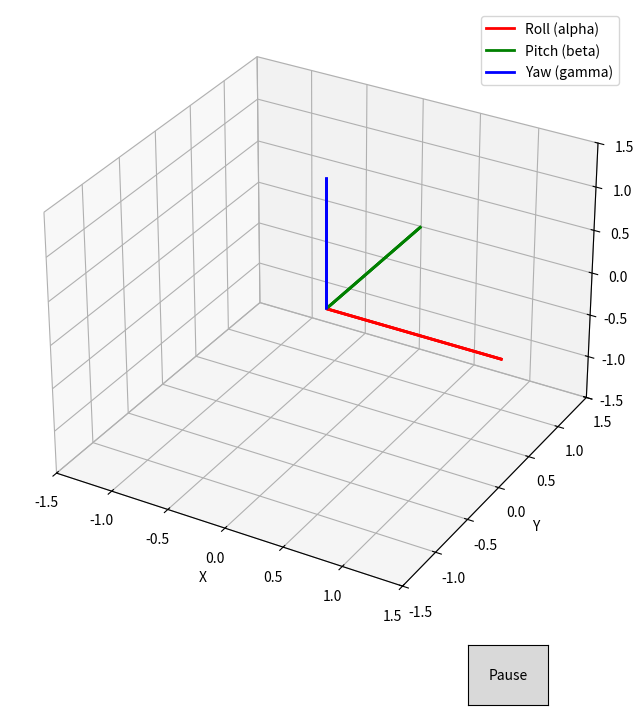

The matplotlib source for this figure:

import numpy as np
import time
import matplotlib.pyplot as plt
from matplotlib.animation import FuncAnimation
from matplotlib.widgets import Button

def rotation_matrix_func(frame_index):
    return Final_rotation_matrix[frame_index]

def rotation_matrix_x(alpha):
    return np.array([
        [1, 0, 0],
        [0, np.cos(alpha), -np.sin(alpha)],
        [0, np.sin(alpha), np.cos(alpha)]
    ])

def rotation_matrix_y(beta):
    return np.array([
        [np.cos(beta), 0, np.sin(beta)],
        [0, 1, 0],
        [-np.sin(beta), 0, np.cos(beta)]
    ])

def rotation_matrix_z(gamma):
    return np.array([
        [np.cos(gamma), -np.sin(gamma), 0],
        [np.sin(gamma), np.cos(gamma), 0],
        [0, 0, 1]
    ])


def visualize_rotation(rotation_matrix_func, num_frames):
    """
    Visualize a rotating Cartesian reference frame based on a rotation matrix.

    Args:
        rotation_matrix_func: Function that returns the rotation matrix for a given frame (argument: frame index).
        num_frames: Number of frames in the animation.
    """

    # Initial reference frame (identity matrix)
    origin = np.array([0, 0, 0])
    reference_frame = np.eye(3)  # [i, j, k]

    # Graph configuration
    fig = plt.figure(figsize=(8, 8))
    ax = fig.add_subplot(111, projection='3d')

    # Initial reference frame configuration
    quivers = []
    for _ in range(3):
        quiver = ax.quiver(
            origin[0], origin[1], origin[2],
            reference_frame[0, :], reference_frame[1, :], reference_frame[2, :],
            color=['red', 'green', 'blue'], linewidth=2, arrow_length_ratio=0, length=1.5
        )
        quivers.append(quiver)

    ax.set_xlim([-1.5, 1.5])
    ax.set_ylim([-1.5, 1.5])
    ax.set_zlim([-1.5, 1.5])
    ax.set_xlabel('X')
    ax.set_ylabel('Y')
    ax.set_zlabel('Z')

    # Add legend for axis colors
    red_line = plt.Line2D([0], [0], color='red', lw=2, label='Roll (alpha)')
    green_line = plt.Line2D([0], [0], color='green', lw=2, label='Pitch (beta)')
    blue_line = plt.Line2D([0], [0], color='blue', lw=2, label='Yaw (gamma)')
    ax.legend(handles=[red_line, green_line, blue_line])

    # Update function for animation
    def update(frame):
        rotation_matrix = rotation_matrix_func(frame)
        rotated_frame = rotation_matrix @ reference_frame

        # Remove the oldest quiver if more than 10
        if len(quivers) > 3:
            quivers.pop(0).remove()

        # Add the new quiver
        quiver = ax.quiver(
            origin[0], origin[1], origin[2],
            rotated_frame[0, :], rotated_frame[1, :], rotated_frame[2, :],
            color=['red', 'green', 'blue'], linewidth=3, arrow_length_ratio=0, length=1.5
        )
        quivers.append(quiver)

        # Update linewidths and alpha for fading effect
        for i, q in enumerate(quivers):
            alpha = (i + 1) / len(quivers)  # Calculate alpha based on position in the list
            q.set_alpha(alpha)
            q.set_linewidth(1.5 + 0.2 * i)

    # Create animation
    ani = FuncAnimation(fig, update, frames=num_frames, interval=50, blit=False)

    # Function to pause and resume the animation
    is_paused = [False]

    def toggle_pause(event):
        if is_paused[0]:
            ani.event_source.start()
        else:
            ani.event_source.stop()
        is_paused[0] = not is_paused[0]

    # Add pause button
    pause_ax = plt.axes([0.7, 0.01, 0.1, 0.075])
    pause_button = Button(pause_ax, 'Pause')
    pause_button.on_clicked(toggle_pause)

    plt.show()



Final_rotation_matrix=[]
# Start with Identity rotation
rotation_matrix = rotation_matrix_z(np.radians(0)) @ rotation_matrix_y(np.radians(0)) @ rotation_matrix_x(np.radians(0))
Final_rotation_matrix.append(rotation_matrix)

# Z-axis rotations
rotation_matrix = rotation_matrix_z(np.radians(-5))
Final_rotation_matrix.append(rotation_matrix)
rotation_matrix = rotation_matrix_z(np.radians(-15))
Final_rotation_matrix.append(rotation_matrix)
rotation_matrix = rotation_matrix_z(np.radians(-22))
Final_rotation_matrix.append(rotation_matrix)
rotation_matrix = rotation_matrix_z(np.radians(-29))
Final_rotation_matrix.append(rotation_matrix)
rotation_matrix = rotation_matrix_z(np.radians(-36))
Final_rotation_matrix.append(rotation_matrix)
rotation_matrix = rotation_matrix_z(np.radians(-44))
Final_rotation_matrix.append(rotation_matrix)
rotation_matrix = rotation_matrix_z(np.radians(-51))
Final_rotation_matrix.append(rotation_matrix)
rotation_matrix = rotation_matrix_z(np.radians(-58))
Final_rotation_matrix.append(rotation_matrix)
rotation_matrix = rotation_matrix_z(np.radians(-65))
Final_rotation_matrix.append(rotation_matrix)
rotation_matrix = rotation_matrix_z(np.radians(-72.5))
Final_rotation_matrix.append(rotation_matrix)
rotation_matrix = rotation_matrix_z(np.radians(-80))
Final_rotation_matrix.append(rotation_matrix)
rotation_matrix = rotation_matrix_z(np.radians(-87))
Final_rotation_matrix.append(rotation_matrix)

# X-axis and Z-axis combined rotations
rotation_matrix = rotation_matrix_x(np.radians(10)) @ rotation_matrix_z(np.radians(-87))
Final_rotation_matrix.append(rotation_matrix)
rotation_matrix = rotation_matrix_x(np.radians(15)) @ rotation_matrix_z(np.radians(-87))
Final_rotation_matrix.append(rotation_matrix)
rotation_matrix = rotation_matrix_x(np.radians(22)) @ rotation_matrix_z(np.radians(-87))
Final_rotation_matrix.append(rotation_matrix)
rotation_matrix = rotation_matrix_x(np.radians(29)) @ rotation_matrix_z(np.radians(-87))
Final_rotation_matrix.append(rotation_matrix)
rotation_matrix = rotation_matrix_x(np.radians(36)) @ rotation_matrix_z(np.radians(-87))
Final_rotation_matrix.append(rotation_matrix)
rotation_matrix = rotation_matrix_x(np.radians(43.5)) @ rotation_matrix_z(np.radians(-87))
Final_rotation_matrix.append(rotation_matrix)
rotation_matrix = rotation_matrix_x(np.radians(50)) @ rotation_matrix_z(np.radians(-87))
Final_rotation_matrix.append(rotation_matrix)
rotation_matrix = rotation_matrix_x(np.radians(58)) @ rotation_matrix_z(np.radians(-87))
Final_rotation_matrix.append(rotation_matrix)
rotation_matrix = rotation_matrix_x(np.radians(65)) @ rotation_matrix_z(np.radians(-87))
Final_rotation_matrix.append(rotation_matrix)
rotation_matrix = rotation_matrix_x(np.radians(72.5)) @ rotation_matrix_z(np.radians(-87))
Final_rotation_matrix.append(rotation_matrix)
rotation_matrix = rotation_matrix_x(np.radians(79)) @ rotation_matrix_z(np.radians(-87))
Final_rotation_matrix.append(rotation_matrix)
rotation_matrix = rotation_matrix_x(np.radians(86.2)) @ rotation_matrix_z(np.radians(-87))
Final_rotation_matrix.append(rotation_matrix)

# Y-axis, X-axis, and Z-axis combined rotations
rotation_matrix = rotation_matrix_y(np.radians(-5)) @ rotation_matrix_x(np.radians(86.2)) @ rotation_matrix_z(np.radians(-87))
Final_rotation_matrix.append(rotation_matrix)
rotation_matrix = rotation_matrix_y(np.radians(-15)) @ rotation_matrix_x(np.radians(86.2)) @ rotation_matrix_z(np.radians(-87))
Final_rotation_matrix.append(rotation_matrix)
rotation_matrix = rotation_matrix_y(np.radians(-22)) @ rotation_matrix_x(np.radians(86.2)) @ rotation_matrix_z(np.radians(-87))
Final_rotation_matrix.append(rotation_matrix)
rotation_matrix = rotation_matrix_y(np.radians(-29)) @ rotation_matrix_x(np.radians(86.2)) @ rotation_matrix_z(np.radians(-87))
Final_rotation_matrix.append(rotation_matrix)
rotation_matrix = rotation_matrix_y(np.radians(-36)) @ rotation_matrix_x(np.radians(86.2)) @ rotation_matrix_z(np.radians(-87))
Final_rotation_matrix.append(rotation_matrix)
rotation_matrix = rotation_matrix_y(np.radians(-43.5)) @ rotation_matrix_x(np.radians(86.2)) @ rotation_matrix_z(np.radians(-87))
Final_rotation_matrix.append(rotation_matrix)
rotation_matrix = rotation_matrix_y(np.radians(-50)) @ rotation_matrix_x(np.radians(86.2)) @ rotation_matrix_z(np.radians(-87))
Final_rotation_matrix.append(rotation_matrix)
rotation_matrix = rotation_matrix_y(np.radians(-58)) @ rotation_matrix_x(np.radians(86.2)) @ rotation_matrix_z(np.radians(-87))
Final_rotation_matrix.append(rotation_matrix)
rotation_matrix = rotation_matrix_y(np.radians(-65)) @ rotation_matrix_x(np.radians(86.2)) @ rotation_matrix_z(np.radians(-87))
Final_rotation_matrix.append(rotation_matrix)
rotation_matrix = rotation_matrix_y(np.radians(-72.5)) @ rotation_matrix_x(np.radians(86.2)) @ rotation_matrix_z(np.radians(-87))
Final_rotation_matrix.append(rotation_matrix)
rotation_matrix = rotation_matrix_y(np.radians(-79)) @ rotation_matrix_x(np.radians(86.2)) @ rotation_matrix_z(np.radians(-87))
Final_rotation_matrix.append(rotation_matrix)
rotation_matrix = rotation_matrix_y(np.radians(-86.3)) @ rotation_matrix_x(np.radians(86.2)) @ rotation_matrix_z(np.radians(-87))
Final_rotation_matrix.append(rotation_matrix)

# Z-axis, Y-axis, and X-axis combined rotations
rotation_matrix = rotation_matrix_z(np.radians(5)) @ rotation_matrix_y(np.radians(-86.3)) @ rotation_matrix_x(np.radians(86.2)) @ rotation_matrix_z(np.radians(-87))
Final_rotation_matrix.append(rotation_matrix)
rotation_matrix = rotation_matrix_z(np.radians(15)) @ rotation_matrix_y(np.radians(-86.3)) @ rotation_matrix_x(np.radians(86.2)) @ rotation_matrix_z(np.radians(-87))
Final_rotation_matrix.append(rotation_matrix)
rotation_matrix = rotation_matrix_z(np.radians(22)) @ rotation_matrix_y(np.radians(-86.3)) @ rotation_matrix_x(np.radians(86.2)) @ rotation_matrix_z(np.radians(-87))
Final_rotation_matrix.append(rotation_matrix)
rotation_matrix = rotation_matrix_z(np.radians(29)) @ rotation_matrix_y(np.radians(-86.3)) @ rotation_matrix_x(np.radians(86.2)) @ rotation_matrix_z(np.radians(-87))
Final_rotation_matrix.append(rotation_matrix)
rotation_matrix = rotation_matrix_z(np.radians(36)) @ rotation_matrix_y(np.radians(-86.3)) @ rotation_matrix_x(np.radians(86.2)) @ rotation_matrix_z(np.radians(-87))
Final_rotation_matrix.append(rotation_matrix)
rotation_matrix = rotation_matrix_z(np.radians(43.5)) @ rotation_matrix_y(np.radians(-86.3)) @ rotation_matrix_x(np.radians(86.2)) @ rotation_matrix_z(np.radians(-87))
Final_rotation_matrix.append(rotation_matrix)
rotation_matrix = rotation_matrix_z(np.radians(50)) @ rotation_matrix_y(np.radians(-86.3)) @ rotation_matrix_x(np.radians(86.2)) @ rotation_matrix_z(np.radians(-87))
Final_rotation_matrix.append(rotation_matrix)
rotation_matrix = rotation_matrix_z(np.radians(58)) @ rotation_matrix_y(np.radians(-86.3)) @ rotation_matrix_x(np.radians(86.2)) @ rotation_matrix_z(np.radians(-87))
Final_rotation_matrix.append(rotation_matrix)
rotation_matrix = rotation_matrix_z(np.radians(65)) @ rotation_matrix_y(np.radians(-86.3)) @ rotation_matrix_x(np.radians(86.2)) @ rotation_matrix_z(np.radians(-87))
Final_rotation_matrix.append(rotation_matrix)
rotation_matrix = rotation_matrix_z(np.radians(72.5)) @ rotation_matrix_y(np.radians(-86.3)) @ rotation_matrix_x(np.radians(86.2)) @ rotation_matrix_z(np.radians(-87))
Final_rotation_matrix.append(rotation_matrix)
rotation_matrix = rotation_matrix_z(np.radians(79)) @ rotation_matrix_y(np.radians(-86.3)) @ rotation_matrix_x(np.radians(86.2)) @ rotation_matrix_z(np.radians(-87))
Final_rotation_matrix.append(rotation_matrix)
rotation_matrix = rotation_matrix_z(np.radians(87.8)) @ rotation_matrix_y(np.radians(-86.3)) @ rotation_matrix_x(np.radians(86.2)) @ rotation_matrix_z(np.radians(-87))
Final_rotation_matrix.append(rotation_matrix)




visualize_rotation(rotation_matrix_func, num_frames=len(Final_rotation_matrix))